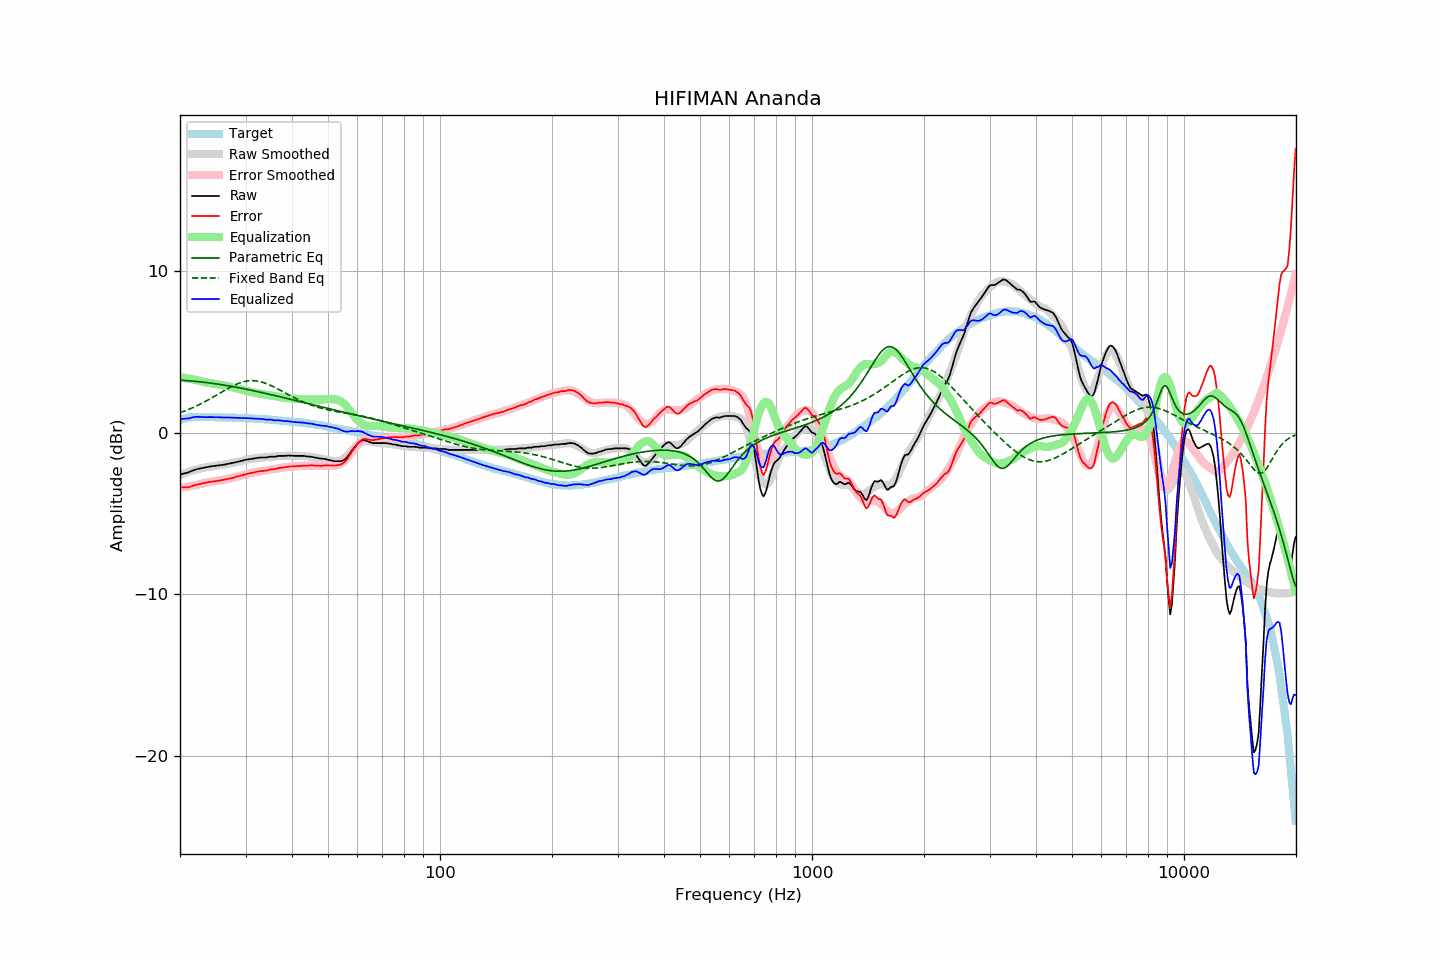

Values plotted in this chart, from the file beside it:
frequency, raw, error, smoothed, error_smoothed, equalization, parametric_eq, fixed_band_eq, equalized_raw, equalized_smoothed, target
20.00, -2.59, -3.38, -2.62, -3.43, 3.43, 3.23, 1.22, 0.83, 0.80, 0.78
20.20, -2.57, -3.39, -2.58, -3.41, 3.41, 3.23, 1.26, 0.84, 0.83, 0.81
20.40, -2.54, -3.39, -2.55, -3.39, 3.39, 3.22, 1.29, 0.85, 0.85, 0.84
20.61, -2.52, -3.39, -2.51, -3.37, 3.37, 3.22, 1.33, 0.85, 0.86, 0.86
20.81, -2.49, -3.39, -2.48, -3.36, 3.36, 3.21, 1.37, 0.86, 0.88, 0.89
21.02, -2.47, -3.39, -2.44, -3.34, 3.34, 3.20, 1.41, 0.87, 0.90, 0.92
21.23, -2.43, -3.36, -2.41, -3.32, 3.32, 3.19, 1.45, 0.89, 0.91, 0.93
21.44, -2.38, -3.32, -2.38, -3.30, 3.30, 3.19, 1.49, 0.92, 0.92, 0.94
21.66, -2.34, -3.29, -2.35, -3.28, 3.28, 3.18, 1.54, 0.94, 0.94, 0.95
21.87, -2.30, -3.25, -2.32, -3.26, 3.26, 3.17, 1.58, 0.96, 0.94, 0.95
22.09, -2.27, -3.23, -2.29, -3.24, 3.24, 3.16, 1.63, 0.97, 0.95, 0.96
22.31, -2.25, -3.21, -2.27, -3.22, 3.22, 3.15, 1.68, 0.97, 0.96, 0.96
22.54, -2.23, -3.19, -2.24, -3.20, 3.20, 3.14, 1.73, 0.96, 0.96, 0.96
22.76, -2.21, -3.17, -2.21, -3.17, 3.17, 3.13, 1.78, 0.96, 0.96, 0.96
22.99, -2.19, -3.14, -2.19, -3.15, 3.15, 3.12, 1.83, 0.95, 0.96, 0.95
23.22, -2.17, -3.12, -2.17, -3.12, 3.12, 3.11, 1.88, 0.95, 0.96, 0.95
23.45, -2.15, -3.10, -2.15, -3.10, 3.10, 3.09, 1.93, 0.95, 0.96, 0.95
23.69, -2.13, -3.08, -2.13, -3.09, 3.09, 3.08, 1.99, 0.95, 0.95, 0.95
23.92, -2.11, -3.06, -2.12, -3.07, 3.07, 3.07, 2.04, 0.96, 0.95, 0.95
24.16, -2.09, -3.05, -2.10, -3.05, 3.05, 3.06, 2.10, 0.96, 0.95, 0.96
24.40, -2.08, -3.04, -2.09, -3.04, 3.04, 3.04, 2.16, 0.95, 0.95, 0.96
24.65, -2.07, -3.02, -2.07, -3.02, 3.02, 3.03, 2.22, 0.95, 0.95, 0.95
24.89, -2.06, -3.01, -2.06, -3.01, 3.01, 3.01, 2.27, 0.94, 0.95, 0.95
25.14, -2.04, -2.99, -2.05, -2.99, 2.99, 3.00, 2.33, 0.95, 0.94, 0.94
25.39, -2.03, -2.98, -2.03, -2.97, 2.97, 2.98, 2.39, 0.94, 0.94, 0.94
25.65, -2.02, -2.97, -2.02, -2.96, 2.96, 2.97, 2.45, 0.94, 0.94, 0.94
25.91, -2.00, -2.94, -2.00, -2.94, 2.94, 2.95, 2.51, 0.94, 0.94, 0.93
26.16, -1.99, -2.93, -1.99, -2.92, 2.92, 2.94, 2.57, 0.93, 0.94, 0.93
26.43, -1.97, -2.91, -1.97, -2.90, 2.90, 2.92, 2.62, 0.93, 0.93, 0.93
26.69, -1.95, -2.89, -1.95, -2.88, 2.88, 2.90, 2.68, 0.93, 0.93, 0.93
26.96, -1.93, -2.86, -1.93, -2.86, 2.86, 2.89, 2.74, 0.93, 0.93, 0.93
27.23, -1.91, -2.84, -1.91, -2.84, 2.84, 2.87, 2.79, 0.93, 0.93, 0.93
27.50, -1.89, -2.82, -1.89, -2.82, 2.82, 2.85, 2.84, 0.92, 0.92, 0.93
27.77, -1.87, -2.79, -1.87, -2.79, 2.79, 2.84, 2.89, 0.92, 0.92, 0.92
28.05, -1.85, -2.77, -1.85, -2.76, 2.76, 2.82, 2.94, 0.91, 0.92, 0.92
28.33, -1.82, -2.73, -1.82, -2.74, 2.74, 2.80, 2.98, 0.91, 0.91, 0.91
28.62, -1.80, -2.71, -1.80, -2.71, 2.71, 2.78, 3.02, 0.91, 0.91, 0.91
28.90, -1.78, -2.69, -1.78, -2.68, 2.68, 2.76, 3.06, 0.90, 0.91, 0.91
29.19, -1.75, -2.65, -1.76, -2.66, 2.66, 2.74, 3.09, 0.90, 0.90, 0.89
29.48, -1.73, -2.64, -1.73, -2.63, 2.63, 2.72, 3.12, 0.90, 0.90, 0.90
29.78, -1.70, -2.60, -1.71, -2.60, 2.60, 2.70, 3.15, 0.90, 0.89, 0.89
30.08, -1.68, -2.58, -1.69, -2.58, 2.58, 2.68, 3.17, 0.89, 0.89, 0.89
30.38, -1.66, -2.54, -1.67, -2.55, 2.55, 2.66, 3.19, 0.89, 0.88, 0.88
30.68, -1.65, -2.53, -1.65, -2.53, 2.53, 2.64, 3.20, 0.87, 0.88, 0.88
30.99, -1.63, -2.50, -1.63, -2.51, 2.51, 2.62, 3.20, 0.87, 0.87, 0.87
31.30, -1.62, -2.49, -1.62, -2.49, 2.49, 2.60, 3.21, 0.86, 0.87, 0.87
31.61, -1.60, -2.47, -1.60, -2.47, 2.47, 2.58, 3.20, 0.86, 0.86, 0.87
31.93, -1.58, -2.44, -1.59, -2.45, 2.45, 2.56, 3.20, 0.86, 0.86, 0.85
32.24, -1.57, -2.42, -1.58, -2.43, 2.43, 2.53, 3.18, 0.85, 0.85, 0.84
32.57, -1.56, -2.41, -1.57, -2.41, 2.41, 2.51, 3.16, 0.85, 0.84, 0.84
32.89, -1.54, -2.38, -1.56, -2.39, 2.39, 2.49, 3.14, 0.85, 0.84, 0.84
33.22, -1.54, -2.37, -1.55, -2.38, 2.38, 2.47, 3.12, 0.84, 0.83, 0.83
33.55, -1.54, -2.37, -1.54, -2.36, 2.36, 2.45, 3.09, 0.82, 0.82, 0.83
33.89, -1.54, -2.36, -1.53, -2.35, 2.35, 2.42, 3.05, 0.80, 0.82, 0.82
34.23, -1.53, -2.35, -1.52, -2.33, 2.33, 2.40, 3.01, 0.80, 0.81, 0.81
34.57, -1.51, -2.32, -1.51, -2.31, 2.31, 2.38, 2.97, 0.80, 0.80, 0.80
34.92, -1.49, -2.28, -1.50, -2.30, 2.30, 2.36, 2.93, 0.80, 0.79, 0.79
35.27, -1.49, -2.28, -1.50, -2.28, 2.28, 2.33, 2.88, 0.79, 0.79, 0.79
35.62, -1.49, -2.27, -1.49, -2.26, 2.26, 2.31, 2.84, 0.77, 0.78, 0.78
35.97, -1.49, -2.26, -1.48, -2.25, 2.25, 2.29, 2.79, 0.75, 0.77, 0.76
... 635 more rows
